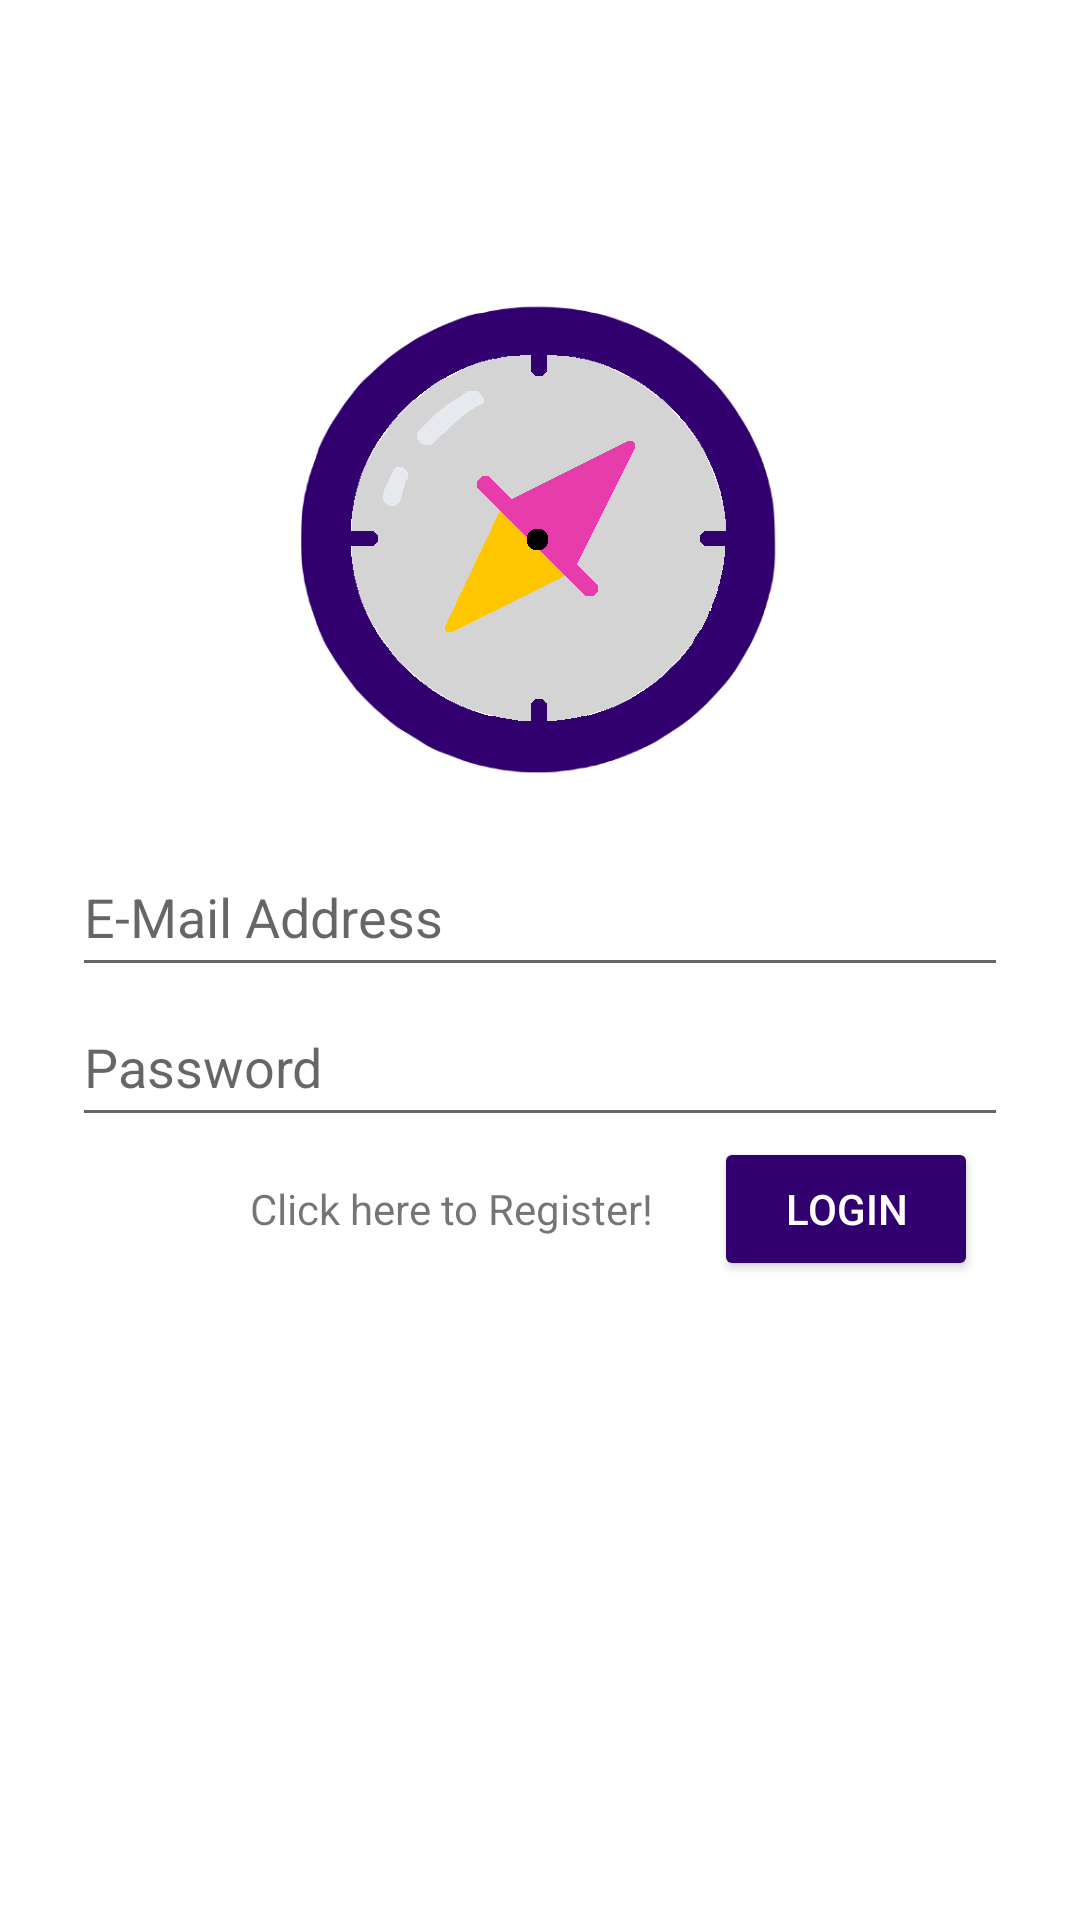

Produce the Android XML layout that renders to this screen, including the resource entries it uses.
<!-- AndroidManifest.xml: application theme AppTheme -->
<!-- res/layout/fragment_login.xml -->
<androidx.constraintlayout.widget.ConstraintLayout xmlns:android="http://schemas.android.com/apk/res/android"
    xmlns:app="http://schemas.android.com/apk/res-auto"
    xmlns:tools="http://schemas.android.com/tools"
    android:id="@+id/login"
    android:layout_width="match_parent"
    android:layout_height="match_parent"
    tools:context=".authentication.LoginFragment">

    <LinearLayout
        android:layout_width="0dp"
        android:layout_height="wrap_content"
        android:layout_marginStart="24dp"
        android:layout_marginEnd="24dp"
        android:gravity="center"
        android:orientation="vertical"
        app:layout_constraintBottom_toBottomOf="parent"
        app:layout_constraintEnd_toEndOf="parent"
        app:layout_constraintHorizontal_bias="0.0"
        app:layout_constraintStart_toStartOf="parent"
        app:layout_constraintTop_toTopOf="parent"
        app:layout_constraintVertical_bias="0.292">

        <ImageView
            android:id="@+id/imageView2"
            android:layout_width="200dp"
            android:layout_height="200dp"
            android:contentDescription="@string/app_logo"
            android:src="@mipmap/css_compass_logo" />

        <EditText
            android:id="@+id/email_edit"
            android:layout_width="match_parent"
            android:layout_height="50dp"
            android:textColor="@color/husky_purple"
            android:hint="@string/email"
            android:inputType="textWebEmailAddress" />

        <EditText
            android:id="@+id/pwd_edit"
            android:layout_width="match_parent"
            android:layout_height="50dp"
            android:textColor="@color/husky_purple"
            android:hint="@string/pwd"
            android:inputType="textPassword" />

        <LinearLayout
            android:layout_width="match_parent"
            android:layout_height="50dp"
            android:gravity="end"
            android:orientation="horizontal">

            <TextView
                android:id="@+id/register_textview"
                android:layout_width="wrap_content"
                android:layout_height="wrap_content"
                android:layout_marginEnd="20dp"
                android:text="@string/register_navigate_text" />

            <Button
                android:id="@+id/login_button"
                android:textColor="@color/white"
                android:layout_width="wrap_content"
                android:layout_height="wrap_content"
                android:layout_marginEnd="10dp"
                android:backgroundTint="@color/husky_purple"
                android:text="@string/login_text" />
        </LinearLayout>

        <TextView
            android:layout_width="wrap_content"
            android:layout_height="wrap_content"
            android:id="@+id/error_login_textview"
            android:textColor="@color/design_default_color_error"
            android:layout_gravity="center_horizontal" />

    </LinearLayout>

</androidx.constraintlayout.widget.ConstraintLayout>
<!-- resources referenced by this layout -->
<resources>
  <color name="husky_purple">#32006E</color>
  <color name="white">#FFFFFFFF</color>
  <!-- mipmap css_compass_logo: png bitmap (mipmap-hdpi, 36451 bytes) -->
  <string name="app_logo">University of Washington Tacoma CSS Program Logo</string>
  <string name="email">E-Mail Address</string>
  <string name="login_text">LOGIN</string>
  <string name="pwd">Password</string>
  <string name="register_navigate_text">Click here to Register!</string>
</resources>
